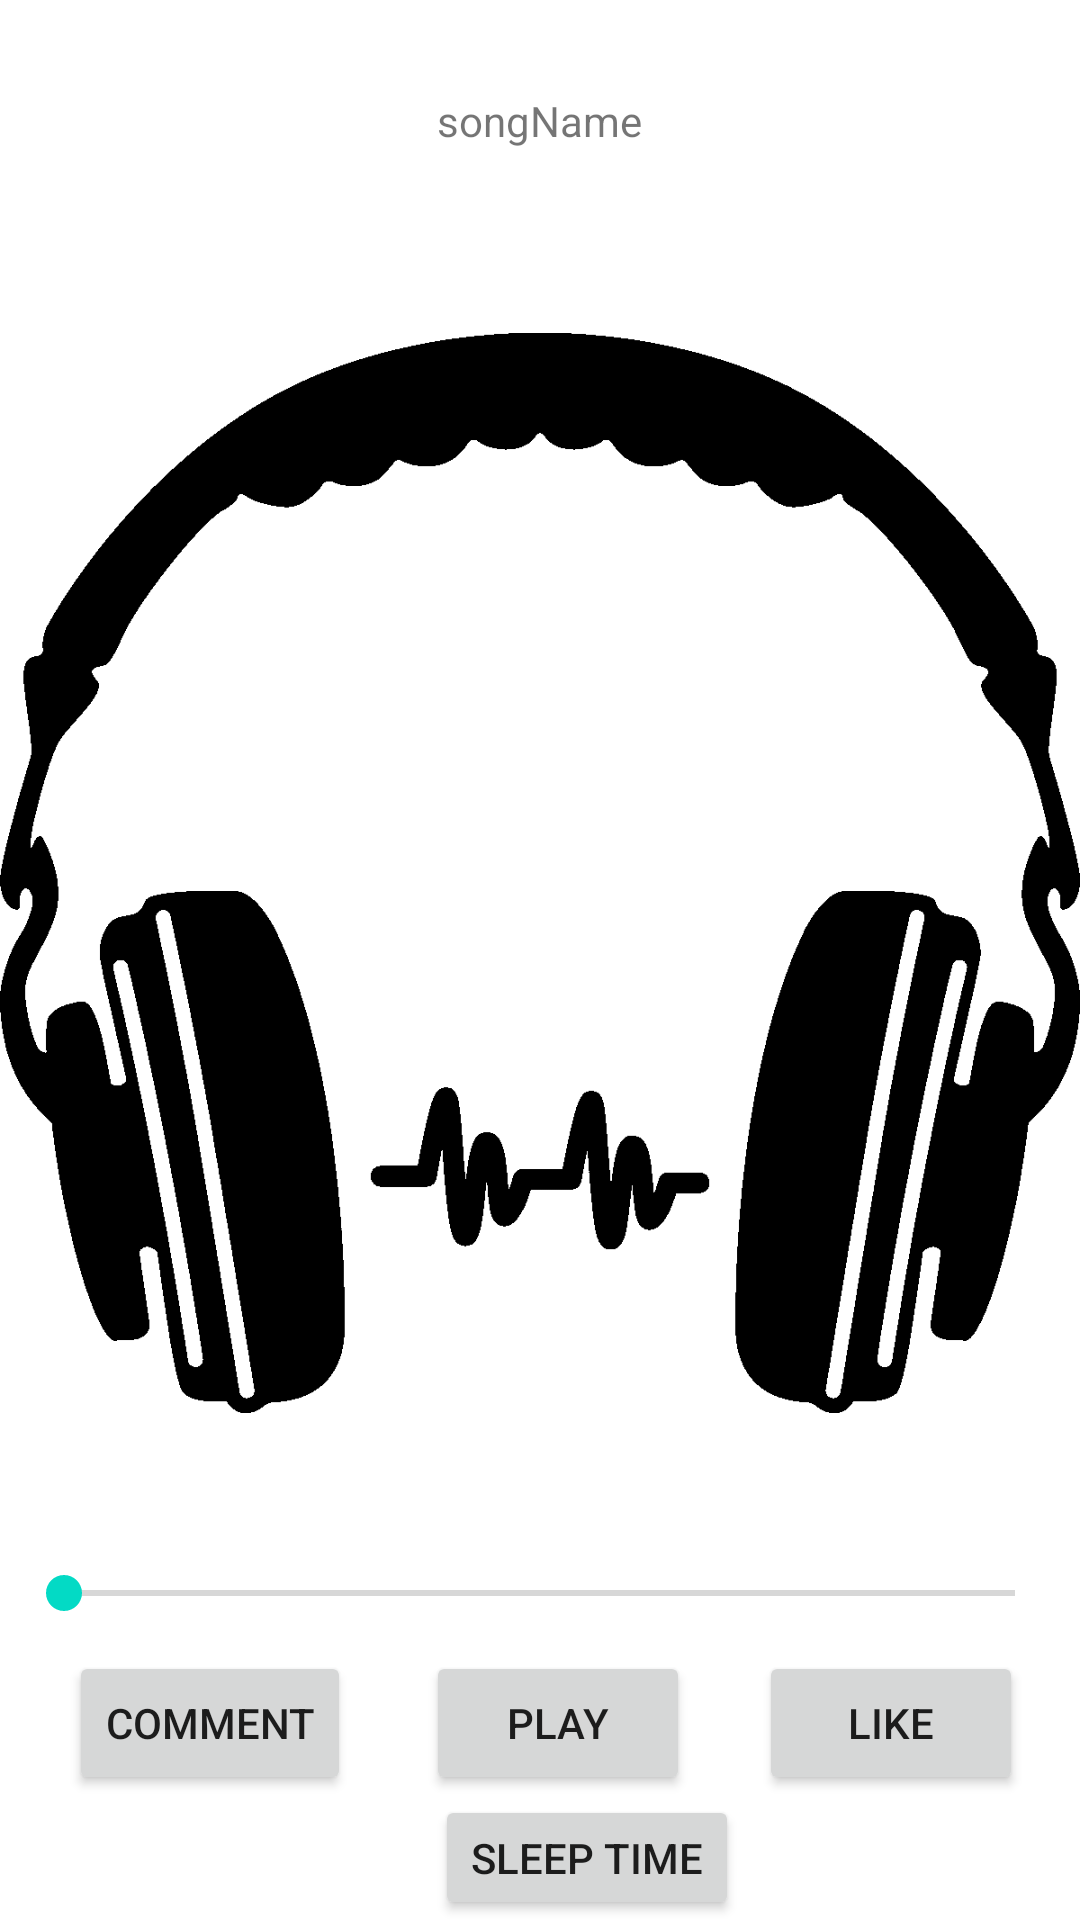

The Android layout XML behind this screen, and the referenced resources:
<!-- AndroidManifest.xml: application theme Theme.ActivityTest -->
<!-- res/layout/music_player_layout.xml -->
<?xml version="1.0" encoding="utf-8"?>
<RelativeLayout xmlns:android="http://schemas.android.com/apk/res/android"
    android:layout_width="match_parent"
    android:layout_height="match_parent">

    <SeekBar
        android:id="@+id/seekBar"
        android:layout_width="match_parent"
        android:layout_height="wrap_content"
        android:layout_alignParentBottom="true"
        android:layout_centerHorizontal="true"
        android:layout_marginStart="11dp"
        android:layout_marginBottom="100dp"
        android:max="100" />

    <TextView
        android:id="@+id/songName"
        android:layout_width="wrap_content"
        android:layout_height="wrap_content"
        android:layout_above="@+id/image"
        android:layout_centerHorizontal="true"
        android:layout_marginBottom="-50dp"
        android:text="songName" />

    <ImageView
        android:id="@+id/image"
        android:layout_width="match_parent"
        android:layout_height="600dp"
        android:layout_above="@+id/seekBar"
        android:layout_marginTop="80dp"
        android:layout_marginBottom="20dp"
        android:src="@drawable/yinyue" />

    <Button
        android:id="@+id/comments"
        android:layout_width="wrap_content"
        android:layout_height="wrap_content"
        android:layout_below="@+id/seekBar"
        android:layout_marginTop="-90dp"
        android:layout_marginLeft="23dp"
        android:text="comment" />

    <Button
        android:id="@+id/play"
        android:layout_width="wrap_content"
        android:layout_height="wrap_content"
        android:layout_below="@+id/seekBar"
        android:layout_toRightOf="@+id/comments"
        android:layout_marginLeft="25dp"
        android:layout_marginTop="-90dp"
        android:text="play" />

    <Button
        android:id="@+id/like"
        android:layout_width="wrap_content"
        android:layout_height="wrap_content"
        android:layout_below="@+id/seekBar"
        android:layout_toRightOf="@+id/play"
        android:layout_marginTop="-90dp"
        android:layout_marginLeft="23dp"
        android:text="like" />

    <Button
        android:id="@+id/sleepTime"
        android:layout_width="wrap_content"
        android:layout_height="wrap_content"
        android:layout_below="@+id/comments"
        android:layout_marginLeft="145dp"
        android:text="sleep time" />


</RelativeLayout>
<!-- resources referenced by this layout -->
<resources>
  <!-- drawable yinyue: png bitmap (drawable, 19682 bytes) -->
  <style name="Theme.ActivityTest" parent="Theme.MaterialComponents.DayNight.DarkActionBar">
          
          <item name="colorPrimary">@color/purple_500</item>
          <item name="colorPrimaryVariant">@color/purple_700</item>
          <item name="colorOnPrimary">@color/white</item>
          
          <item name="colorSecondary">@color/teal_200</item>
          <item name="colorSecondaryVariant">@color/teal_700</item>
          <item name="colorOnSecondary">@color/black</item>
          
          <item name="android:statusBarColor" tools:targetApi="l">?attr/colorPrimaryVariant</item>
          
      </style>
  <color name="purple_500">#FF6200EE</color>
  <color name="purple_700">#FF3700B3</color>
  <color name="white">#FFFFFFFF</color>
  <color name="teal_200">#FF03DAC5</color>
  <color name="teal_700">#FF018786</color>
  <color name="black">#FF000000</color>
</resources>
